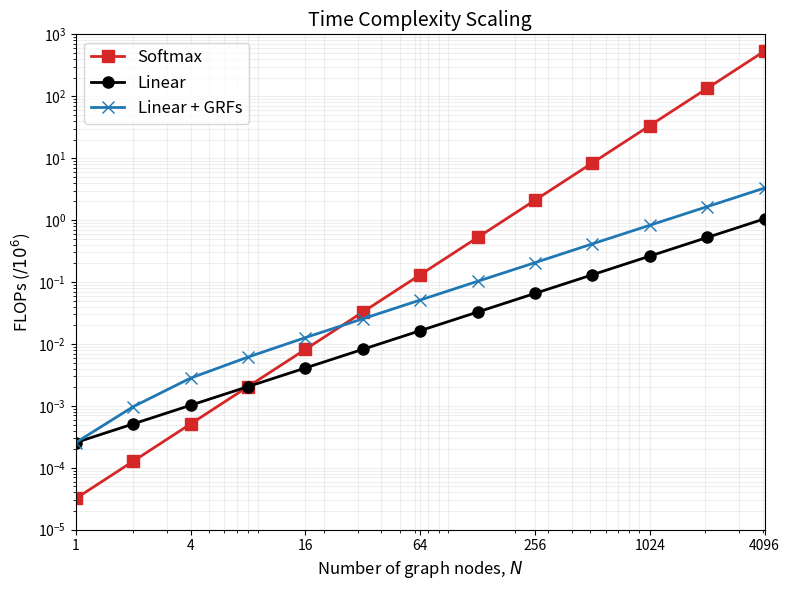

Reproduce this figure in Python.
import numpy as np
import matplotlib.pyplot as plt
import networkx as nx

# --- 1. MODIFIED PARAMETERS TO MATCH PAPER EXACTLY ---
# Range: 2^0 (1) to 2^12 (4096)
N_VALUES = [2**i for i in range(0, 13)]  
D_MODEL = 8     
M_FEATURE = 8   
N_WALKS = 4     
P_HALT = 0.5    
TRIALS = 10     

# --- SCALING FACTOR ---
# We divide by 1,000,000 (10^6) to match the Y-axis range (10^-5 to 10^3)
SCALE_FACTOR = 1e6 

def count_flops_softmax(N, d):
    # Total: ~4 * N^2 * d
    raw_flops = 4 * (N**2) * d
    return raw_flops / SCALE_FACTOR

def count_flops_linear(N, m, d):
    # Total: ~4 * N * m * d
    raw_flops = 4 * N * m * d
    return raw_flops / SCALE_FACTOR

def simulate_unique_visits(N, n_walks, p_halt):
    total_unique_visits = 0
    for start_node in range(N):
        visited_in_all_walks = set()
        visited_in_all_walks.add(start_node) # Always visit self
        
        for _ in range(n_walks):
            current = start_node
            while True:
                if np.random.random() < p_halt:
                    break
                # 1D Grid neighbors
                neighbors = []
                if current > 0: neighbors.append(current - 1)
                if current < N - 1: neighbors.append(current + 1)
                if not neighbors: break
                current = np.random.choice(neighbors)
                visited_in_all_walks.add(current)
        
        total_unique_visits += len(visited_in_all_walks)
    return total_unique_visits

def count_flops_grf(N, m, d, n_walks, p_halt, trials):
    avg_unique_visits = 0
    for _ in range(trials):
        avg_unique_visits += simulate_unique_visits(N, n_walks, p_halt)
    avg_unique_visits /= trials
    
    total_nnz = avg_unique_visits * m
    raw_flops = 4 * total_nnz * d
    return raw_flops / SCALE_FACTOR

def run_experiment():
    print(f"{'N':<6} {'Softmax':<12} {'Linear':<12} {'GRF (Ours)':<12} (All / 10^6)")
    print("-" * 55)

    softmax_flops = []
    linear_flops = []
    grf_flops = []

    for N in N_VALUES:
        s_ops = count_flops_softmax(N, D_MODEL)
        l_ops = count_flops_linear(N, M_FEATURE, D_MODEL)
        g_ops = count_flops_grf(N, M_FEATURE, D_MODEL, N_WALKS, P_HALT, TRIALS)
        
        softmax_flops.append(s_ops)
        linear_flops.append(l_ops)
        grf_flops.append(g_ops)
        
        print(f"{N:<6} {s_ops:<12.2e} {l_ops:<12.2e} {g_ops:<12.2e}")

    # --- PLOTTING ---
    plt.figure(figsize=(8, 6))
    
    plt.loglog(N_VALUES, softmax_flops, 's-', color='#d62728', label='Softmax', linewidth=2, markersize=8)
    plt.loglog(N_VALUES, linear_flops, 'o-', color='black', label='Linear', linewidth=2, markersize=8)
    plt.loglog(N_VALUES, grf_flops, 'x-', color='#1f77b4', label='Linear + GRFs', linewidth=2, markersize=8)

    plt.grid(True, which="both", ls="-", alpha=0.2)
    plt.xlabel('Number of graph nodes, $N$', fontsize=12)
    plt.ylabel('FLOPs ($/10^6$)', fontsize=12)
    plt.title('Time Complexity Scaling', fontsize=14)
    plt.legend(fontsize=12)
    
    # --- 2. EXACT AXIS MODIFICATIONS ---
    # Set X-Axis to 2^0 to 2^12
    plt.xlim(1, 4096) 
    
    # Set Y-Axis to 10^-5 to 10^3
    plt.ylim(1e-5, 1e3)
    
    # Optional: Set ticks explicitly to match the paper's powers of 2
    plt.xticks(N_VALUES[::2], labels=[str(n) for n in N_VALUES[::2]]) # Show every other power of 2
    
    plt.tight_layout()
    plt.savefig('replication_figure_3_exact.png', dpi=300)
    print("\nPlot saved to 'eplication_figure_3_exact.png'")

if __name__ == "__main__":
    run_experiment()
